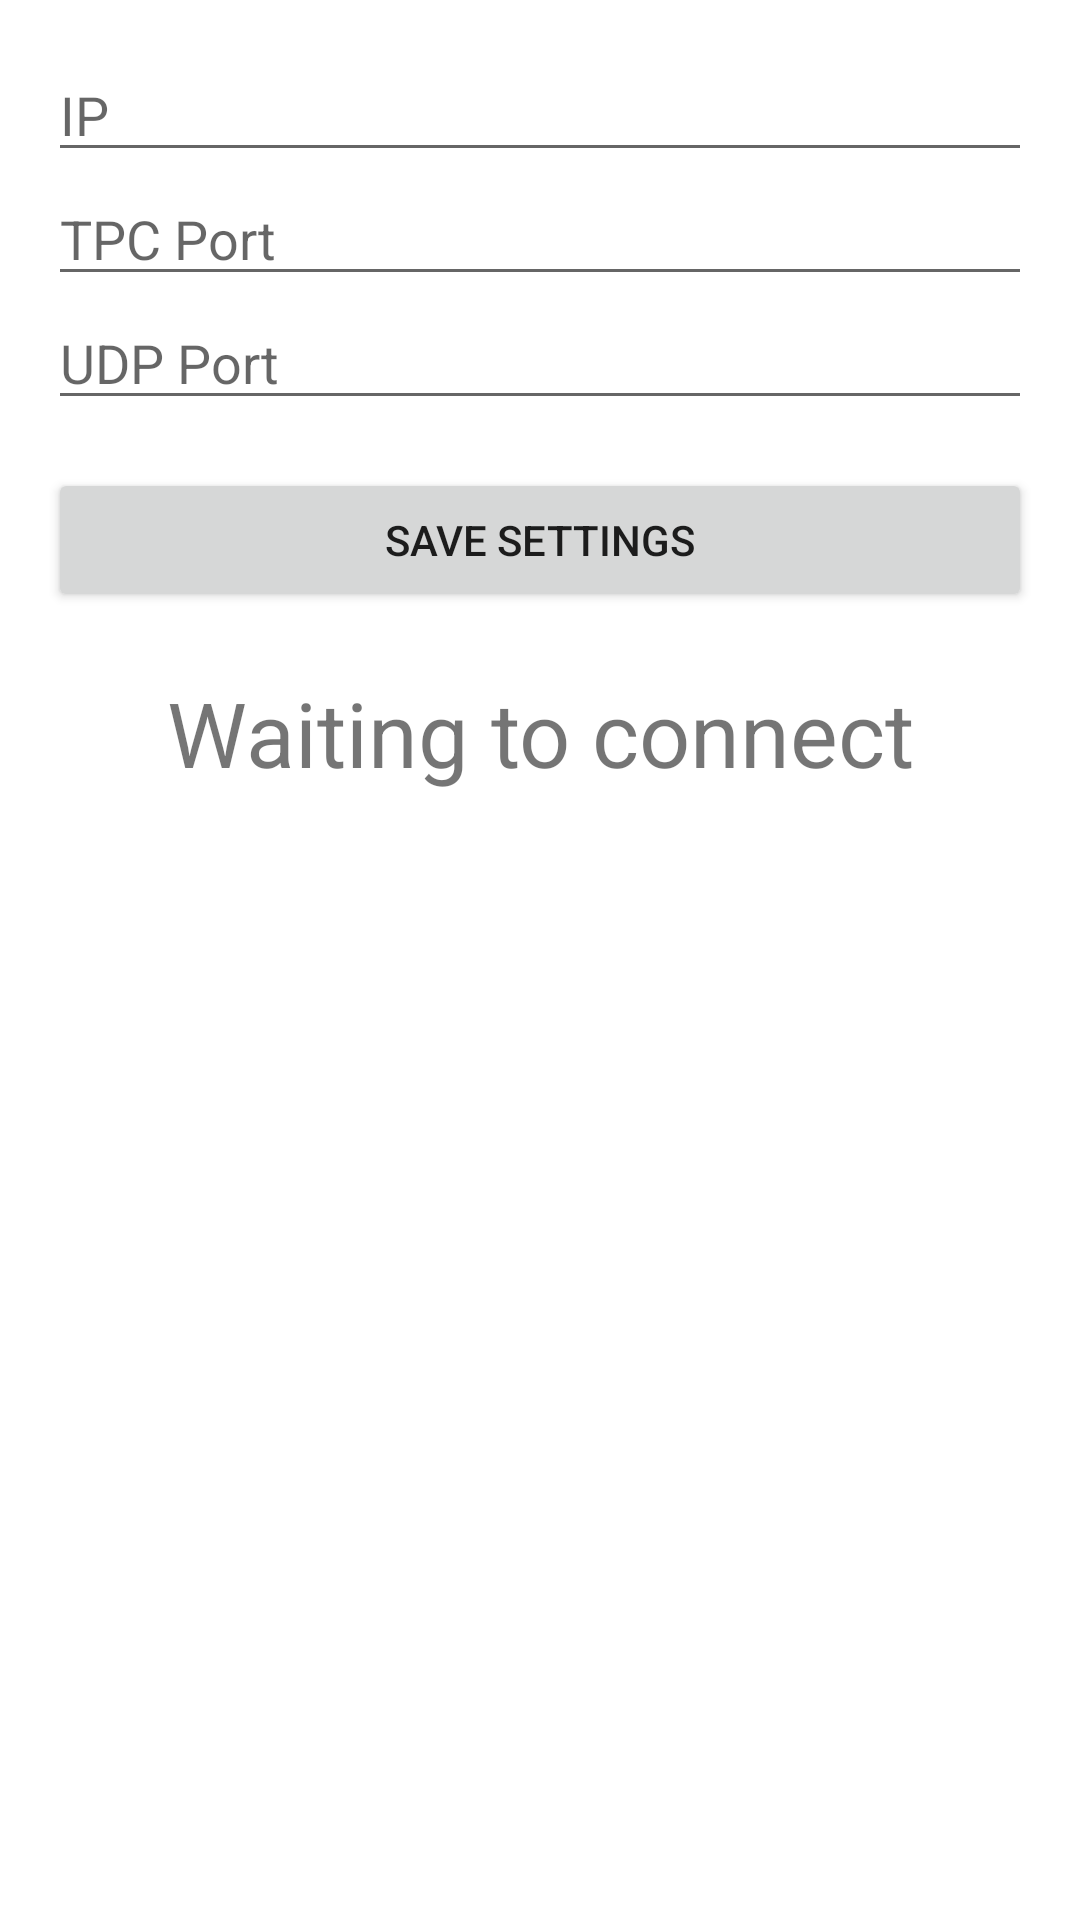

The Android layout XML behind this screen, and the referenced resources:
<!-- AndroidManifest.xml: application theme Theme.JustWorks -->
<!-- res/layout/fragment_connection.xml -->
<?xml version="1.0" encoding="utf-8"?>
<LinearLayout xmlns:android="http://schemas.android.com/apk/res/android"
    xmlns:tools="http://schemas.android.com/tools"
    android:layout_width="match_parent"
    android:layout_height="match_parent"
    android:orientation="vertical"
    android:padding="16dp"
    tools:context=".login.ConnectionFragment">

    <EditText
        android:id="@+id/ipSettingEditText"
        android:layout_width="match_parent"
        android:layout_height="wrap_content"
        android:hint="IP" />

    <EditText
        android:id="@+id/TPCPortSettingEditText"
        android:layout_width="match_parent"
        android:layout_height="wrap_content"
        android:hint="TPC Port" />

    <EditText
        android:id="@+id/UDPPortSettingEditText"
        android:layout_width="match_parent"
        android:layout_height="wrap_content"
        android:hint="UDP Port" />

    <Button
        android:id="@+id/buttonSaveSettings"
        android:layout_width="match_parent"
        android:layout_height="wrap_content"
        android:layout_marginTop="16dp"
        android:text="Save Settings" />

    <Button
        android:id="@+id/buttonBackToLogin"
        android:layout_width="match_parent"
        android:layout_height="wrap_content"
        android:layout_marginTop="16dp"
        android:text="Back to Login"
        android:visibility="gone" />

    <TextView
        android:id="@+id/infoText"
        android:layout_width="match_parent"
        android:layout_height="wrap_content"
        android:layout_marginTop="60px"
        android:text="Waiting to connect"
        android:textAlignment="center"
        android:textSize="30sp"
        android:visibility="visible" />

</LinearLayout>
<!-- resources referenced by this layout -->
<resources>
  <style name="Theme.JustWorks" parent="Theme.MaterialComponents.DayNight.DarkActionBar">
          
          <item name="colorPrimary">@color/purple_500</item>
          <item name="colorPrimaryVariant">@color/purple_700</item>
          <item name="colorOnPrimary">@color/white</item>
          
          <item name="colorSecondary">@color/teal_200</item>
          <item name="colorSecondaryVariant">@color/teal_700</item>
          <item name="colorOnSecondary">@color/black</item>
          
          <item name="android:statusBarColor">?attr/colorPrimaryVariant</item>
          
      </style>
  <!-- not gathered from this repository: default colours our renderer supplied (Android Studio template values) -->
  <color name="purple_500">#FF6200EE</color>
  <color name="purple_700">#FF3700B3</color>
  <color name="teal_200">#FF03DAC5</color>
  <color name="teal_700">#FF018786</color>
  <color name="black">#FF000000</color>
  <color name="white">#FFFFFFFF</color>
</resources>
